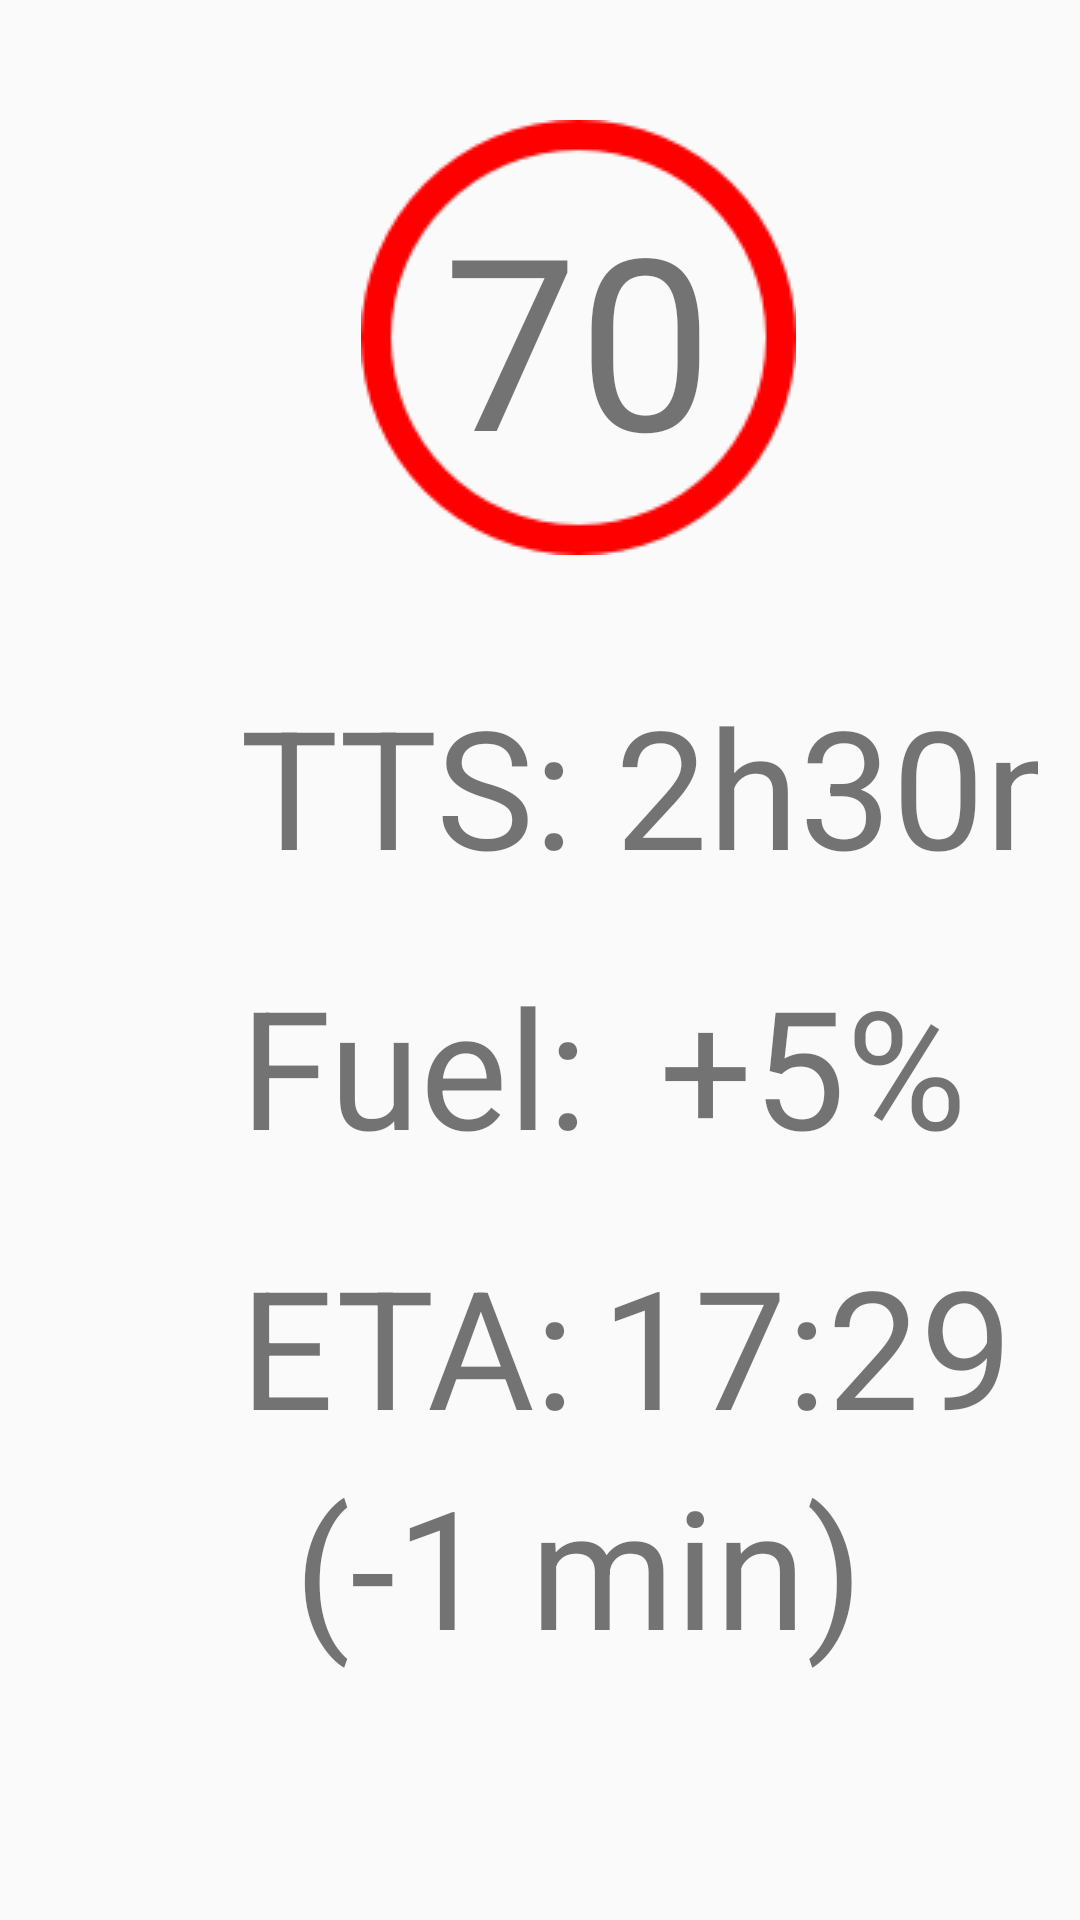

Reconstruct the res/layout file that produces this screen, plus the resources it refers to.
<!-- AndroidManifest.xml: application theme AppTheme -->
<!-- res/layout/fragment_main.xml -->
<LinearLayout
    xmlns:android="http://schemas.android.com/apk/res/android"
    xmlns:tools="http://schemas.android.com/tools"
    android:layout_width="fill_parent"
    android:layout_height="fill_parent"
    tools:context="se.hh.volvo.PlanActivity">


    <GridLayout
        android:layout_marginLeft="40dp"
        android:layout_width="wrap_content"
        android:layout_height="fill_parent"
        android:layout_weight="0.70"
        android:rowCount="5"
        android:orientation="vertical">

        <RelativeLayout
            android:layout_marginTop="40dp"
            android:layout_gravity="center_horizontal"
            android:layout_width="wrap_content"
            android:layout_height="wrap_content" >
            <ImageView
                android:layout_alignParentTop="true"
                android:layout_alignParentLeft="true"
                android:layout_alignParentStart="true"
                android:layout_width="wrap_content"
                android:layout_height="wrap_content"
                android:background="@drawable/red_circle"/>
            <TextView
                android:id="@+id/speedRecommend"
                android:layout_width="wrap_content"
                android:layout_height="wrap_content"
                android:text="70"
                android:textSize="80dp"
                android:layout_row="0"
                android:textAlignment="center"
                android:layout_centerInParent="true"/>
        </RelativeLayout>


        <GridLayout
            android:layout_marginTop="40dp"
            android:layout_marginLeft="40dp"
            android:layout_width="fill_parent"
            android:columnCount="2"
            android:layout_row="1"
            >

            <TextView
                android:layout_width="wrap_content"
                android:layout_height="wrap_content"
                android:text="TTS:"
                android:textSize="55dp"
                android:layout_column="0"
                android:layout_gravity="center_horizontal"
                />

            <TextView
                android:layout_width="wrap_content"
                android:layout_height="wrap_content"
                android:text=" 2h30m"
                android:textSize="55dp"
                android:layout_column="1"
                android:layout_gravity="center_horizontal"
                />

        </GridLayout>



        <GridLayout
            android:layout_marginTop="20dp"
            android:layout_marginLeft="40dp"
            android:layout_width="fill_parent"
            android:columnCount="2"
            android:layout_row="2"
            >

            <TextView
                android:layout_width="wrap_content"
                android:layout_height="wrap_content"
                android:text="Fuel:"
                android:textSize="55dp"
                android:layout_column="0"
                android:layout_gravity="center_horizontal"
                />

            <TextView
                android:layout_width="wrap_content"
                android:layout_height="wrap_content"
                android:text="+5%"
                android:textSize="55dp"
                android:layout_column="1"
                android:layout_gravity="center_horizontal"
                />

        </GridLayout>

        <GridLayout
            android:layout_marginTop="20dp"
            android:layout_marginLeft="40dp"
            android:layout_width="fill_parent"
            android:columnCount="2"
            android:layout_row="3"
            >

            <TextView
                android:layout_width="wrap_content"
                android:layout_height="wrap_content"
                android:text="ETA:"
                android:textSize="55dp"
                android:layout_column="0"
                android:layout_gravity="center_horizontal"
                />

            <TextView
                android:layout_width="wrap_content"
                android:layout_height="wrap_content"
                android:text="17:29"
                android:textSize="55dp"
                android:layout_column="1"
                android:layout_gravity="center_horizontal"
                />

        </GridLayout>

        <GridLayout
            android:layout_width="fill_parent"
            android:columnCount="2"
            android:layout_row="4"
            >

            <TextView
                android:layout_width="wrap_content"
                android:layout_height="wrap_content"
                android:text="(-1 min)"
                android:textSize="55dp"
                android:layout_column="1"
                android:layout_gravity="center_horizontal"
                />

        </GridLayout>


    </GridLayout>

    <LinearLayout
        android:layout_width="wrap_content"
        android:layout_height="fill_parent"
        android:layout_marginTop="1dp"
        android:orientation="vertical"
        android:layout_weight="0.30"
        android:layout_alignParentRight="true">

        <Button
            android:layout_width="fill_parent"
            android:layout_height="wrap_content"
            android:layout_margin="10dp"
            android:id="@+id/btn_plan"
            android:textSize="40dp"
            android:text="Choose plan"/>

        <Button
            android:layout_width="fill_parent"
            android:layout_height="wrap_content"
            android:layout_margin="10dp"
            android:id="@+id/btn_settings"
            android:textSize="40dp"
            android:text="Settings"/>

        <Button
            android:layout_width="fill_parent"
            android:layout_height="wrap_content"
            android:layout_margin="10dp"
            android:id="@+id/btn_summary"
            android:textSize="40dp"
            android:text="Summary"/>

        <ImageView
            android:layout_marginTop="50dp"
            android:layout_gravity="center_horizontal"
            android:layout_width="wrap_content"
            android:layout_height="wrap_content"
            android:background="@drawable/error"/>

    </LinearLayout>

</LinearLayout>
<!-- resources referenced by this layout -->
<resources>
  <!-- drawable red_circle: png bitmap (drawable, 4111 bytes) -->
  <style name="AppTheme" parent="@style/android:Theme.Material.Light.NoActionBar">
          <item name="android:windowNoTitle">true</item>
          <item name="windowActionBar">false</item>
      </style>
</resources>
